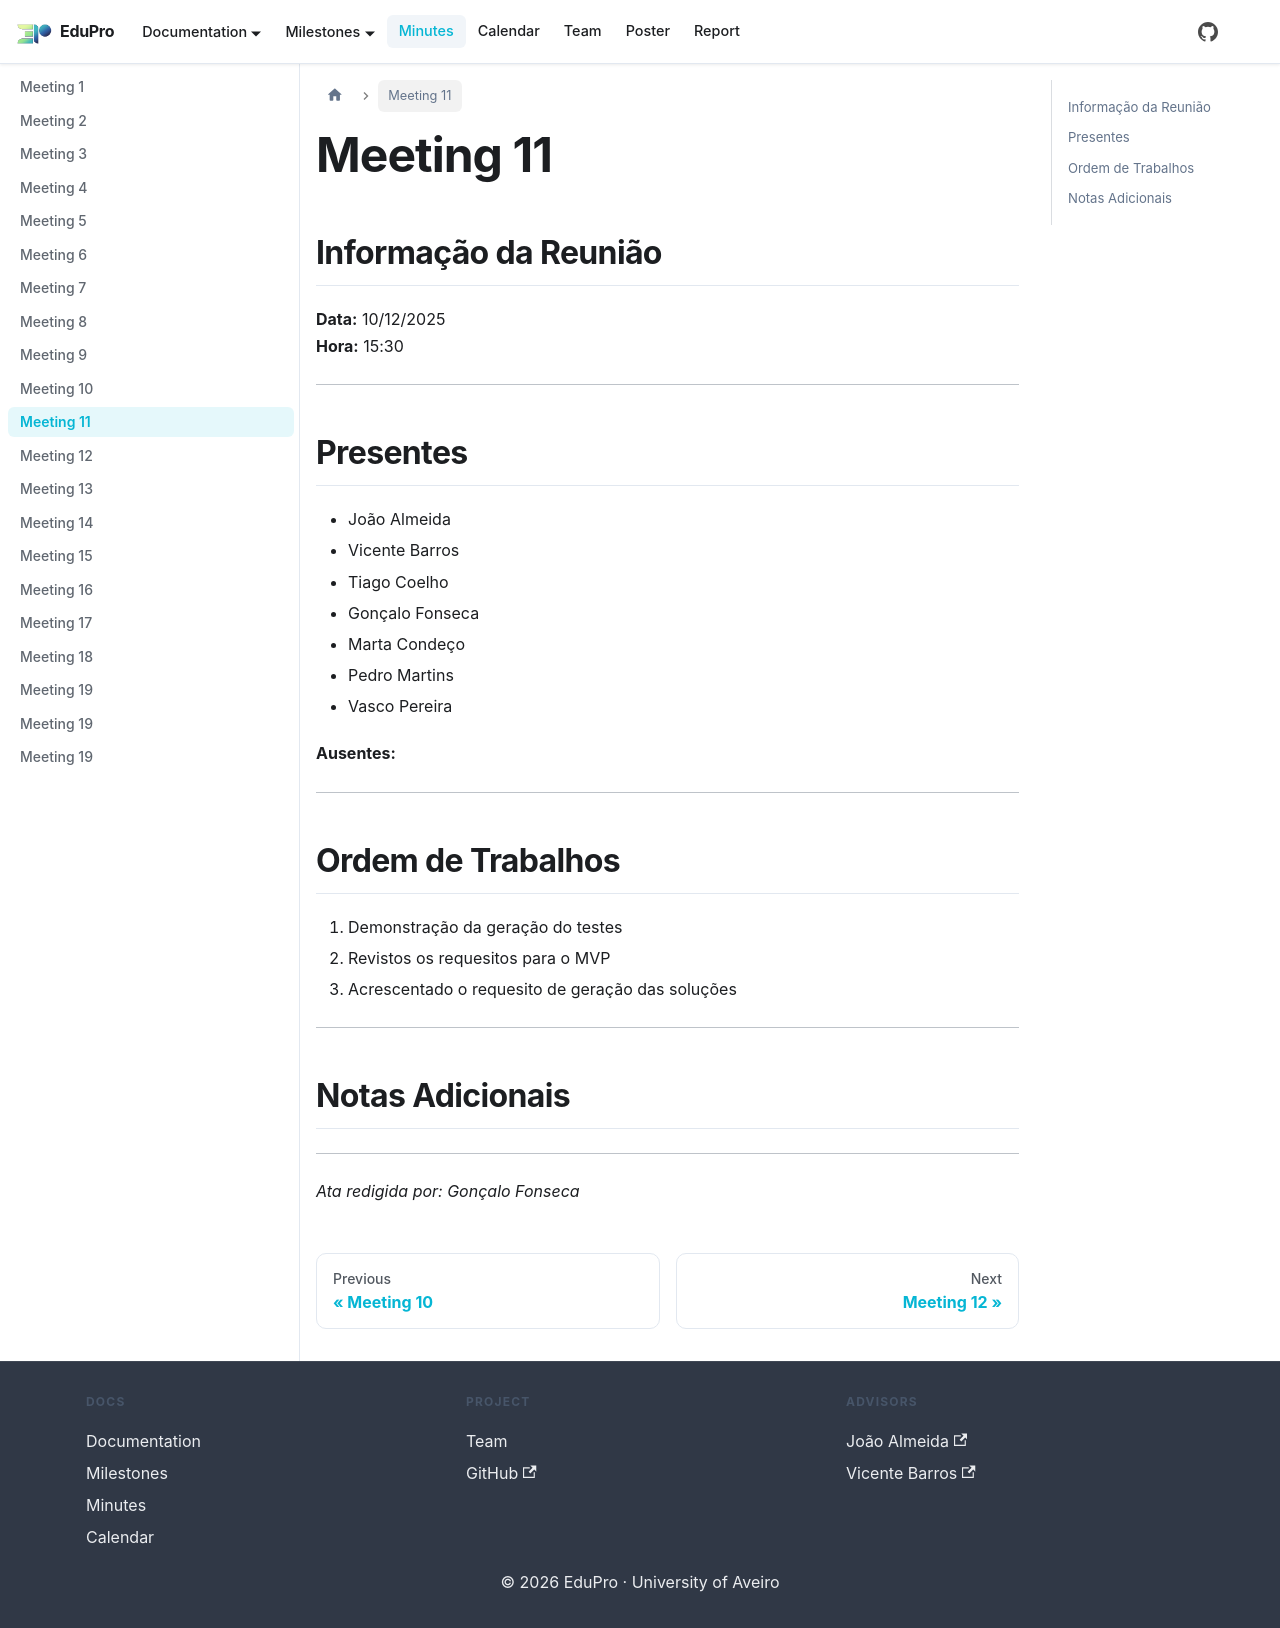

repository: PEI-EduPro/docs · page: docs/minutes/minute11/index.html · generator: docusaurus

---
sidebar_position: 11
---

# Meeting 11

## Informação da Reunião

**Data:** 10/12/2025  
**Hora:** 15:30

---

## Presentes

- João Almeida
- Vicente Barros
- Tiago Coelho
- Gonçalo Fonseca
- Marta Condeço
- Pedro Martins
- Vasco Pereira

**Ausentes:**

---

## Ordem de Trabalhos

1. Demonstração da geração do testes
2. Revistos os requesitos para o MVP
3. Acrescentado o requesito de geração das soluções

---

## Notas Adicionais

---

*Ata redigida por: Gonçalo Fonseca*
